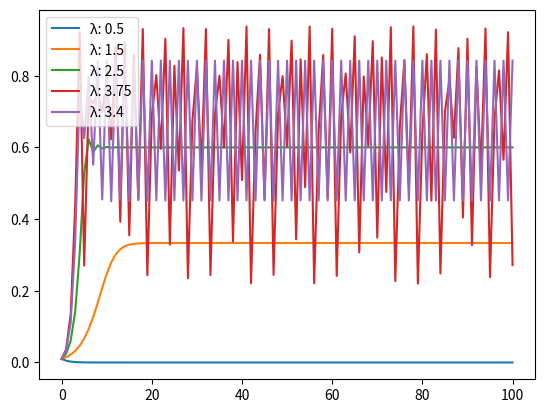
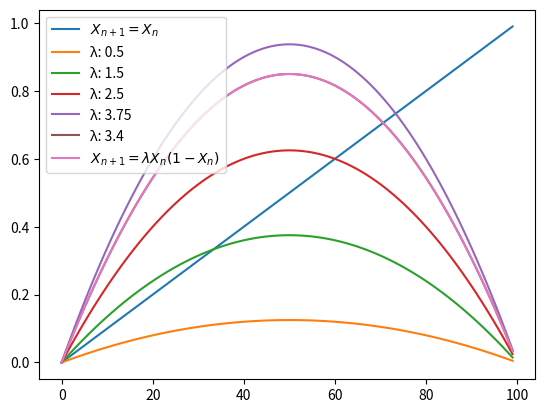
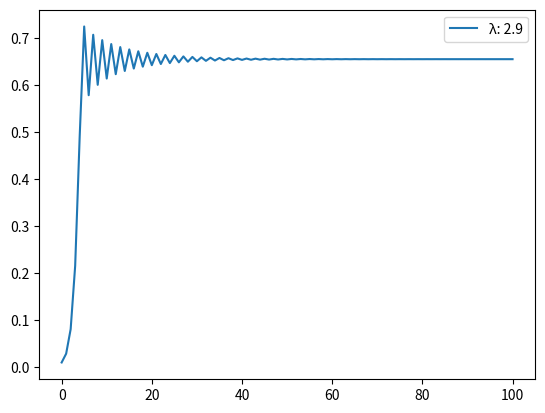
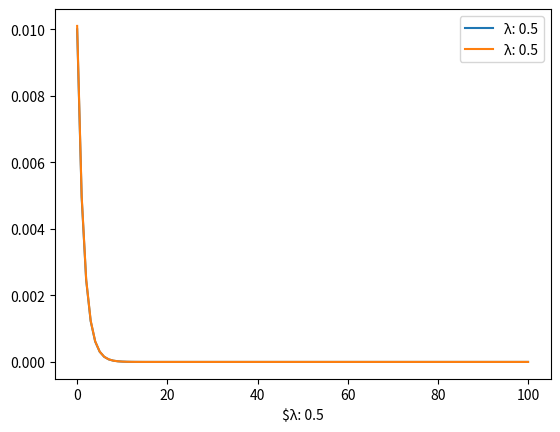
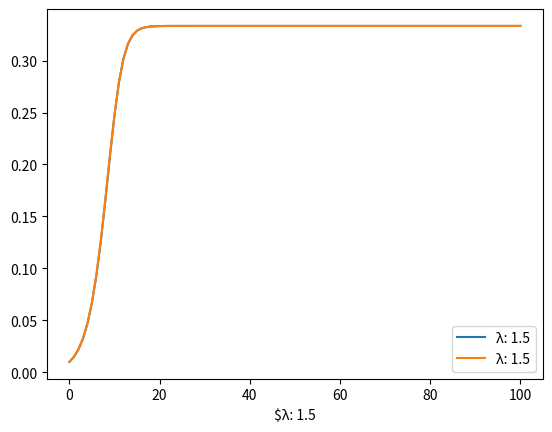
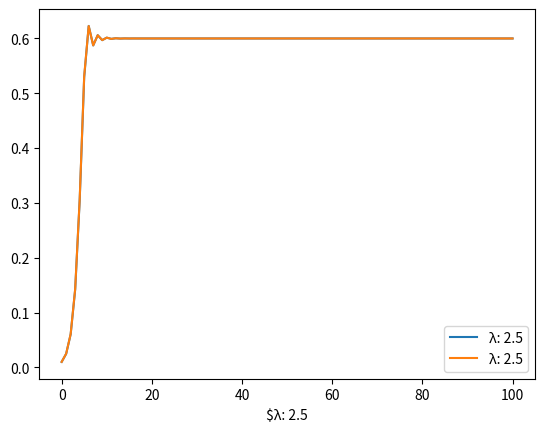
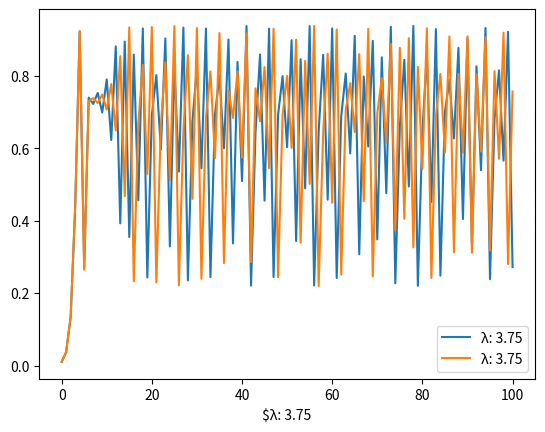
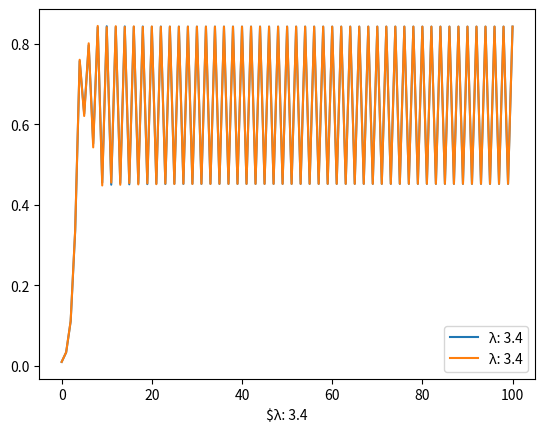

Write the Python code that produced these figures, in order.
from matplotlib import pyplot as plt
from numpy import arange
import pylab


def get_graph(l, x_start, x_end, step):
    return [l * x * (1 - x) for x in arange(x_start, x_end, step)]


def plot_function(x_0, l, step_count = 100):
    array = [x_0]
    for i in range(step_count): array.append(l * array[-1] * (1 - array[-1]))
    pylab.plot(array, label = f'λ: {l}')
    pylab.legend()


if __name__ == "__main__":
    lambda_arr = [0.5, 1.5, 2.5, 3.75, 3.4]
    x_start = 0
    x_end = 1
    x_step = 0.01
    x_0 = 0.01
    eps = 0.01

    parabola_arr = []
    x_arr = arange(x_start, x_end, x_step)

    plt.figure("with different lambda")
    [plot_function(x_0, each) for each in lambda_arr]

    plt.figure('graphics')
    pylab.plot(x_arr, label = r'$X_{n+1}=X_{n}$')
    [pylab.plot(get_graph(l, x_start, x_end, x_step),label = f'λ: {l}') for l in lambda_arr]
    
    pylab.plot(get_graph(3.4, x_start, x_end, x_step), label = r'$X_{n+1}=λ X_n (1-X_n)$')
    pylab.legend ()

    plt.figure('iteration points')
    plot_function(x_0, 2.9)

    for each in lambda_arr:
        plt.figure(f'graphs with x_0 λ: {each}')
        plot_function(x_0, each)
        plot_function((1 + eps) * x_0, each)
        plt.xlabel(f'$λ: {each}')

    plt.show()
